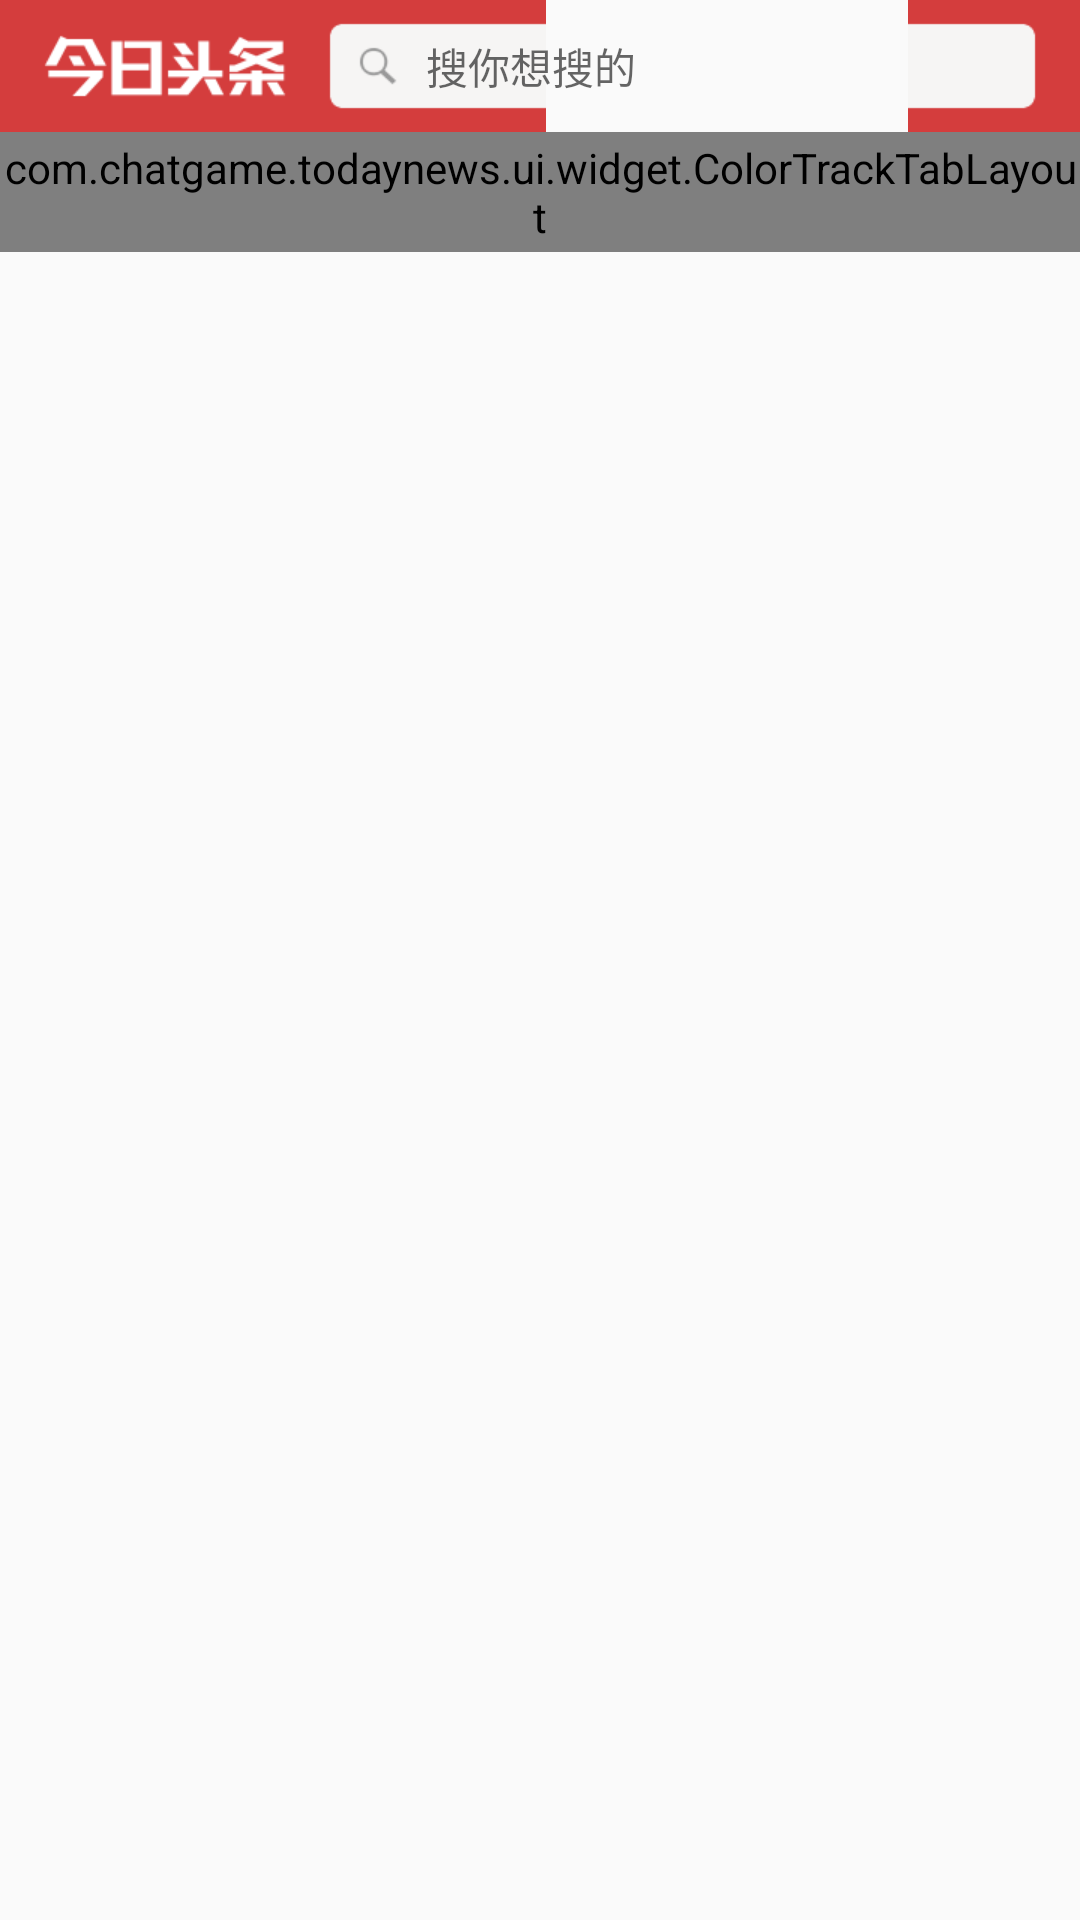

Here is an Android app screen rendered from its layout file. Give the layout XML and the strings, colors and styles it references.
<!-- AndroidManifest.xml: application theme AppTheme -->
<!-- res/layout/fragment_main.xml -->
<?xml version="1.0" encoding="utf-8"?>
<LinearLayout xmlns:android="http://schemas.android.com/apk/res/android"
    xmlns:app="http://schemas.android.com/apk/res-auto"
    android:layout_width="match_parent"
    android:layout_height="match_parent"
    android:orientation="vertical">

    <LinearLayout
        android:layout_width="match_parent"
        android:layout_height="44dp"
        android:background="@drawable/bg_main_search"
        android:gravity="center_vertical"
        android:orientation="vertical">

        <TextView
            android:id="@+id/tv_main_search"
            android:layout_width="match_parent"
            android:layout_height="match_parent"
            android:ellipsize="end"
            android:gravity="center_vertical"
            android:maxLines="1"
            android:hint="@string/main_search_hint"
            android:textColor="@color/black"
            android:textSize="14sp" />

    </LinearLayout>


    <com.chatgame.todaynews.ui.widget.ColorTrackTabLayout
        android:id="@+id/tl_main_tab"
        android:layout_width="match_parent"
        android:layout_height="40dp"
        app:tabGravity="fill"
        app:tabIndicatorHeight="0dp"
        app:tabMode="scrollable"
        app:tabSelectedTextColor="@color/red"
        app:tabTextAppearance="@style/TabStyle"
        app:tabTextColor="@color/black"></com.chatgame.todaynews.ui.widget.ColorTrackTabLayout>

    <android.support.v4.view.ViewPager
        android:id="@+id/vp_main_content"
        android:layout_width="match_parent"
        android:layout_height="match_parent"
        android:scrollbars="none"></android.support.v4.view.ViewPager>

</LinearLayout>
<!-- resources referenced by this layout -->
<resources>
  <color name="black">#FF000000</color>
  <color name="red">#FFFF0000</color>
  <string name="main_search_hint">搜你想搜的</string>
  <style name="TabStyle" parent="TextAppearance.Design.Tab">
          
          <item name="android:textSize">15sp</item>
      </style>
  <style name="AppTheme" parent="Theme.AppCompat.Light.NoActionBar">
          
          <item name="colorPrimary">@color/colorPrimary</item>
          <item name="colorPrimaryDark">@color/colorPrimaryDark</item>
          <item name="colorAccent">@color/colorAccent</item>
      </style>
  <color name="colorPrimary">#FFFFFF</color>
  <color name="colorPrimaryDark">#BDBDBD</color>
  <color name="colorAccent">#FF4081</color>
</resources>
